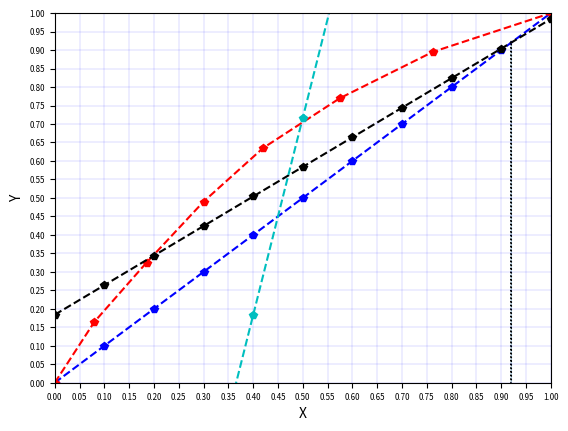

This chart was generated by the following Python code:
import numpy as np
import matplotlib.pyplot as plt
from math import *


def rect_line():
    rxy = np.arange(0, 1.1, 0.1)
    return rxy


def R_factor(L, D):
    R = L / D
    return R


def Rectification_line(R, D, xD, xn):
    Rline = ((R / (R + D)) * xn) + (xD / (R + D))
    Rline = np.array(Rline)
    return Rline


def Q_sensible(Ce, Teb, Tent):
    qS = Ce * (Teb - Tent)
    return qS


def q_data(qS, qL):
    q = (qS + qL) / qL
    return q


def Q_line(q, xF, q1):
    Q = ((q / (q - 1)) * q1) - (xF / (q - 1))
    return Q


def McCabe():
    rxy = rect_line()
    R = R_factor(L, D)
    xn = rect_line()
    Rline = np.array(Rectification_line(R, D, xD, xn))
    qS = Q_sensible(Ce, Teb, Tent)
    q = q_data(qS, qL)
    q1 = rect_line()
    Q = Q_line(q, xF, rxy)

    plt.figure()
    plt.plot(rxy, rxy, "b--p")  # Graficando recta de 45°
    plt.plot(X, Y, "r--p")  # Graficando datos de X e Y
    plt.plot(xn, Rline, "k--p")  # Graficando línea de rectificación
    plt.plot(q1, Q, "c--p")  # Graficando línea Q(Q line)
    plt.arrow(xD, 0.0, 0.0, xD, linestyle=":")
    plt.xlabel("X")  # Nombre de eje
    plt.ylabel("Y")  # Nombre de eje
    plt.xlim(0, 1)  # Rango de eje X
    plt.ylim(0, 1)  # Rango de eje Y
    plt.grid(color="b", linestyle="-", linewidth=0.1)
    plt.xticks(lines, size="xx-small")
    plt.yticks(lines, size="xx-small")
    plt.show()


# Método gráfico McCabe Thiele
# Instrucciones
lines = np.arange(0, 1.05, 0.05)

# Datos de fraccióm

X = np.array([0, 0.08, 0.185, 0.300, 0.42, 0.575, 0.762, 1])
Y = np.array([0, 0.165, 0.325, 0.490, 0.635, 0.77, 0.895, 1])

# Datos de concentración en fracción molar del más volatil de la mezcla

xF = 0.45  # Fracción molar del componente a destilar(más volatil) en el alimento
xD = 0.92  # Fracción molar del componente a destilar(más volatil) en destilado
xW = (
    0.15  # Fracción molar del componente a destilar(más volatil) en los fondos
)

# Datos para el reflujo
L = 4
D = 1

# Datos termodinámicos

Tent = 131  # Temperatura a la entrada de la columna
Teb = 210  # Temperatura de ebullición a condiciones de trabajo en columna
Ce = 40  # Capacidad calorífica molar de la mezcla
qL = 13700  # Calor latente de la mezcla en BTU/mol F -> Se puede sacar de tabla como: hVsat - hLsat

McCabe()
